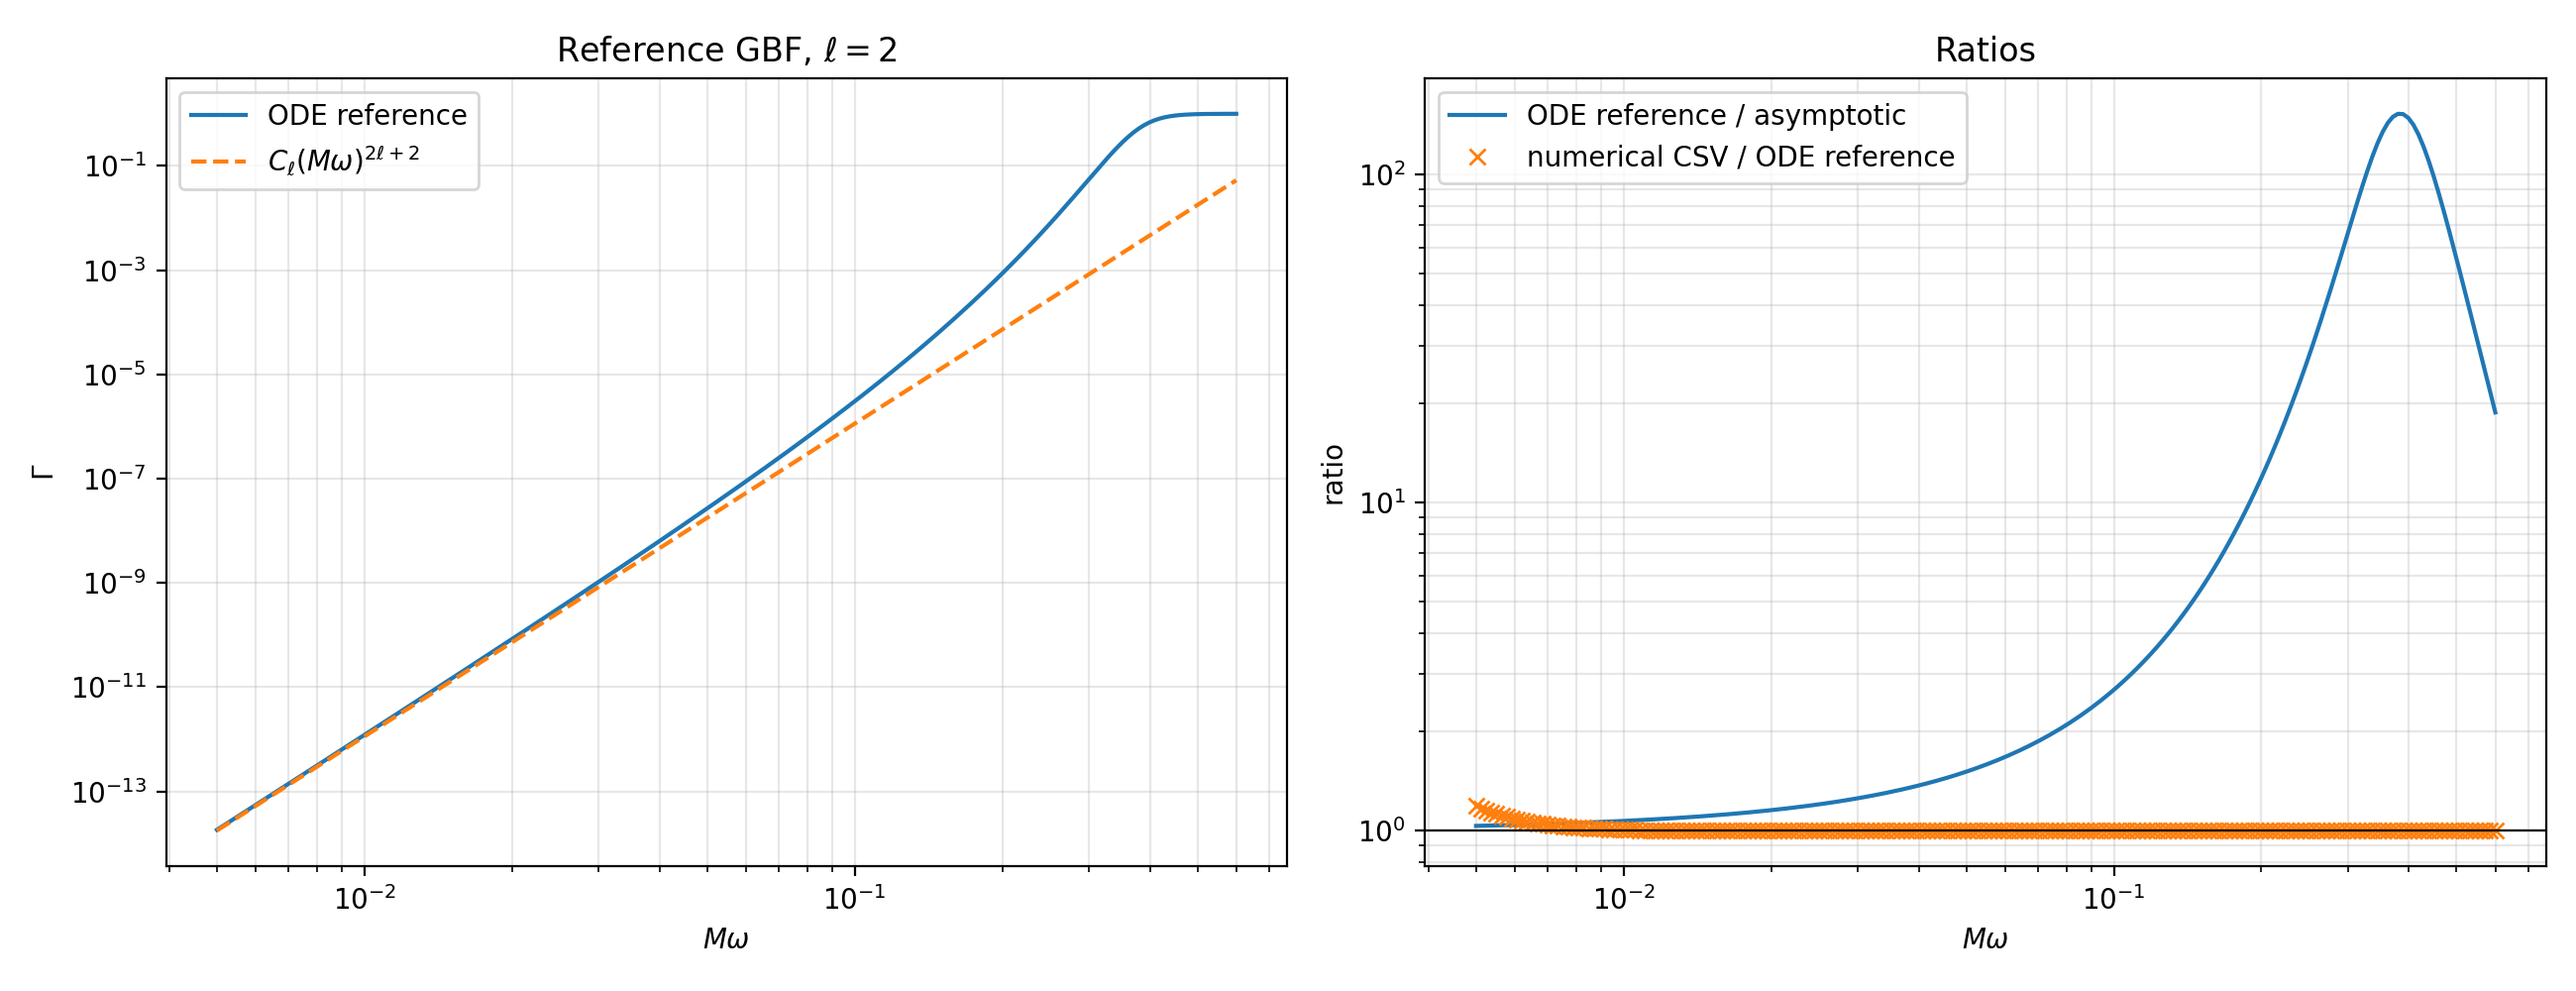

Data behind this chart, as committed beside it:
omega, Momega, GBF, GBF_rel_error_estimate, alpha_re, alpha_im, beta_re, beta_im, flux_error_scaled, basis_wronskian_error, series_terms, series_tail, rho_match, GBF_asymptotic, GBF_over_asymptotic
0.01, 5.0000000000e-03, 1.836777584949957e-14, 1.776e-11, 4.480725439101377e+05, -7.364944269539136e+06, 2.884648307888645e+05, 7.372920801108638e+06, -2.152e-16, 1.735e-16, 14, 6.489e-19, 3.700000e+03, 1.777777777777778e-14, 1.033
0.01024, 5.1217473488e-03, 2.123747789601007e-14, nan, 4.251321363532303e+05, -6.848783334108883e+06, 2.730951186323506e+05, 6.856528972235590e+06, -2.489e-16, 1.693e-16, 14, 6.647e-19, 3.612049e+03, 2.053838804511557e-14, 1.034
0.01049, 5.2464591809e-03, 2.455605449675593e-14, nan, 4.033546373592055e+05, -6.368709405240102e+06, 2.585311639079604e+05, 6.376230554893722e+06, 9.592e-17, 4.960e-16, 14, 6.809e-19, 3.526188e+03, 2.372767782141072e-14, 1.035
0.01075, 5.3742076801e-03, 2.839381639952680e-14, nan, 3.826815051778012e+05, -5.922203202783409e+06, 2.447312362479319e+05, 5.929506095069535e+06, 1.109e-16, 1.614e-16, 14, 6.975e-19, 3.442368e+03, 2.741221431594090e-14, 1.036
0.01101, 5.5050667874e-03, 3.283210620149175e-14, nan, 3.630571295436332e+05, -5.506921160413076e+06, 2.316557462341907e+05, 5.514011857219155e+06, 1.283e-16, 1.576e-16, 14, 7.145e-19, 3.360541e+03, 3.166890158231248e-14, 1.037
0.01128, 5.6391122447e-03, 3.796503275672858e-14, nan, 3.444286855021486e+05, -5.120683177092431e+06, 2.192671363787877e+05, 5.127567575611014e+06, 2.966e-16, 3.076e-16, 14, 7.319e-19, 3.280658e+03, 3.658658566838098e-14, 1.038
0.01155, 5.7764216377e-03, 4.390147892641364e-14, nan, 3.267459945038289e+05, -4.761461222004665e+06, 2.075297776319316e+05, 4.768145059137096e+06, 8.575e-17, 4.505e-16, 14, 7.497e-19, 3.202675e+03, 4.226790902079782e-14, 1.039
0.01183, 5.9170744416e-03, 5.076742587543422e-14, nan, 3.099613924109415e+05, -4.427368733552283e+06, 1.964098711240721e+05, 4.433857590196792e+06, -1.983e-16, 0.000e+00, 14, 7.680e-19, 3.126545e+03, 4.883145284951926e-14, 1.04
0.01212, 6.0611520668e-03, 5.870864397364648e-14, nan, 2.940296040430045e+05, -4.116650757046530e+06, 1.858753548818932e+05, 4.122950062272400e+06, 0.000e+00, 1.431e-16, 14, 7.867e-19, 3.052225e+03, 5.641421216794819e-14, 1.041
0.01242, 6.2087379057e-03, 6.789380830291654e-14, nan, 2.789076239775606e+05, -3.827674769671258e+06, 1.758958152727963e+05, 3.833789804783153e+06, -1.989e-16, 2.794e-16, 14, 8.058e-19, 2.979672e+03, 6.517445516802007e-14, 1.042
0.01272, 6.3599173816e-03, 7.851810598229187e-14, 2.139e-11, 2.645546032625449e+05, -3.558922144833684e+06, 1.664424029259995e+05, 3.564858047328421e+06, 1.534e-16, 1.364e-16, 14, 8.255e-19, 2.908843e+03, 7.529502661142535e-14, 1.043
0.01303, 6.5147779975e-03, 9.080741320508876e-14, nan, 2.509317417771986e+05, -3.308980211320648e+06, 1.574877529299614e+05, 3.314741978739681e+06, -8.868e-17, 0.000e+00, 14, 8.456e-19, 2.839698e+03, 8.698716418571761e-14, 1.044
0.01335, 6.6734093873e-03, 1.050231322630827e-13, nan, 2.380021859287033e+05, -3.076534865882361e+06, 1.490059090564932e+05, 3.082127359562204e+06, 2.051e-16, 1.300e-16, 14, 8.662e-19, 2.772196e+03, 1.004949074807127e-13, 1.045
0.01367, 6.8359033673e-03, 1.214677931957905e-13, nan, 2.257309314675747e+05, -2.860363700681461e+06, 1.409722518283603e+05, 2.865791649406984e+06, -5.931e-17, 6.344e-16, 14, 8.873e-19, 2.706299e+03, 1.161001916098236e-13, 1.046
0.014, 7.0023539896e-03, 1.404915413960396e-13, nan, 2.140847310280201e+05, -2.659329609401507e+06, 1.333634302995370e+05, 2.664597612953342e+06, 2.058e-16, 2.477e-16, 14, 9.089e-19, 2.641969e+03, 1.341287317909587e-13, 1.047
0.01435, 7.1728575963e-03, 1.624996517081125e-13, nan, 2.030320065108943e+05, -2.472374839695336e+06, 1.261572971385790e+05, 2.477487372319800e+06, 0.000e+00, 3.628e-16, 14, 9.310e-19, 2.579167e+03, 1.549568217106090e-13, 1.049
0.0147, 7.3475128753e-03, 1.879612321934459e-13, nan, 1.925427655530376e+05, -2.298515459330033e+06, 1.193328471850540e+05, 2.303476873104584e+06, 9.178e-17, 3.541e-16, 14, 9.537e-19, 2.517859e+03, 1.790191875673281e-13, 1.05
0.01505, 7.5264209179e-03, 2.174193065165798e-13, nan, 1.825885223094708e+05, -2.136836208496906e+06, 1.128701590241303e+05, 2.141650736610304e+06, -2.123e-16, 5.762e-16, 14, 9.769e-19, 2.458008e+03, 2.068180617250750e-13, 1.051
0.01542, 7.7096852764e-03, 2.515024942420775e-13, nan, 1.731422221436804e+05, -1.986485710797014e+06, 1.067503395513151e+05, 1.991157470742645e+06, -1.842e-16, 1.125e-16, 14, 1.001e-18, 2.399579e+03, 2.389336653627145e-13, 1.053
0.01579, 7.8974120248e-03, 2.909385433096230e-13, nan, 1.641781700681796e+05, -1.846672018029836e+06, 1.009554713531196e+05, 1.851205014714521e+06, 7.103e-17, 0.000e+00, 15, 1.884e-19, 2.342540e+03, 2.760363189146935e-13, 1.054
0.01618, 8.0897098200e-03, 3.365700096280763e-13, 1.796e-11, 1.556719627478789e+05, -1.716658465518496e+06, 9.546856276062409e+04, 1.721056594288961e+06, -2.465e-16, 2.144e-16, 15, 1.930e-19, 2.286856e+03, 3.189004330733576e-13, 1.055
0.01657, 8.2866899646e-03, 3.893724259311247e-13, nan, 1.476004238915736e+05, -1.595759816337392e+06, 9.027350044278453e+04, 1.600026865926608e+06, 9.506e-17, 4.187e-16, 15, 1.977e-19, 2.232496e+03, 3.684206723746517e-13, 1.057
0.01698, 8.4884664713e-03, 4.504753568400334e-13, nan, 1.399415428597172e+05, -1.483338674314901e+06, 8.535500440750635e+04, 1.487478329710332e+06, 1.100e-16, 0.000e+00, 15, 2.025e-19, 2.179428e+03, 4.256306287353553e-13, 1.058
0.01739, 8.6951561289e-03, 5.211868007251708e-13, nan, 1.326744163356565e+05, -1.378802147069199e+06, 8.069858529610399e+04, 1.382817992305151e+06, 1.272e-16, 1.995e-16, 15, 2.074e-19, 2.127621e+03, 4.917243946979955e-13, 1.06
0.01781, 8.9068785700e-03, 6.030214728458247e-13, nan, 1.257791928978855e+05, -1.281598741677786e+06, 7.629050384407540e+04, 1.285494262553647e+06, 2.208e-16, 0.000e+00, 15, 2.125e-19, 2.077046e+03, 5.680814866625808e-13, 1.062
0.01825, 9.1237563404e-03, 6.977335901178630e-13, nan, 1.192370203605701e+05, -1.191215476742811e+06, 7.211773241090849e+04, 1.194994063469345e+06, -1.703e-16, 7.605e-16, 15, 2.177e-19, 2.027674e+03, 6.562956383056234e-13, 1.063
0.01869, 9.3459149694e-03, 8.073548775546048e-13, nan, 1.130299957354270e+05, -1.107175195795813e+06, 6.816791846407374e+04, 1.110840145571235e+06, 9.855e-17, 3.712e-16, 15, 2.230e-19, 1.979474e+03, 7.582080651658714e-13, 1.065
0.01915, 9.5734830433e-03, 9.342386323189525e-13, nan, 1.071411176911096e+05, -1.029034067996684e+06, 6.442934992519616e+04, 1.032588587514467e+06, 1.140e-16, 5.436e-16, 15, 2.284e-19, 1.932421e+03, 8.759458946988531e-13, 1.067
0.01961, 9.8065922791e-03, 1.081110815956226e-12, nan, 1.015542413819587e+05, -9.563792630826661e+05, 6.089092227983855e+04, 9.598264709728106e+05, -1.980e-16, 0.000e+00, 15, 2.340e-19, 1.886486e+03, 1.011966563916617e-12, 1.068
0.02009, 1.0045377601e-02, 1.251129301892625e-12, nan, 9.625403553159967e+04, -8.888267884174475e+05, 5.754210736533825e+04, 8.921697176230251e+05, 7.636e-17, 1.727e-16, 15, 2.397e-19, 1.841643e+03, 1.169109111285098e-12, 1.07
0.02058, 1.0289977219e-02, 1.447952587182783e-12, 1.328e-11, 9.122594165633147e+04, -8.260194768525072e+05, 5.437292374741995e+04, 8.292610769431612e+05, -8.838e-17, 1.686e-16, 15, 2.455e-19, 1.797866e+03, 1.350653433449262e-12, 1.072
0.02108, 1.0540532708e-02, 1.675819489039654e-12, nan, 8.645613532373180e+04, -7.676251148822343e+05, 5.137390860897479e+04, 7.707682543062574e+05, 1.023e-16, 1.646e-16, 15, 2.515e-19, 1.755130e+03, 1.560388743598980e-12, 1.074
0.02159, 1.0797189091e-02, 1.939641592644713e-12, nan, 8.193148934553462e+04, -7.133347013173690e+05, 4.853609107282605e+04, 7.163821695940568e+05, -1.184e-16, 0.000e+00, 15, 2.577e-19, 1.713409e+03, 1.802692660346224e-12, 1.076
0.02212, 1.1060094920e-02, 2.245110502816402e-12, nan, 7.763953880675754e+04, -6.628608273844223e+05, 4.585096688473466e+04, 6.658153372382030e+05, -6.852e-17, 4.705e-16, 15, 2.639e-19, 1.672680e+03, 2.082622577865326e-12, 1.078
0.02266, 1.1329402367e-02, 2.598822284981418e-12, nan, 7.356844784219039e+04, -6.159361697825532e+05, 4.331047439010892e+04, 6.188003592204961e+05, -1.586e-16, 0.000e+00, 15, 2.704e-19, 1.632919e+03, 2.406021224384080e-12, 1.08
0.02321, 1.1605267307e-02, 3.008421868099073e-12, nan, 6.970697807297947e+04, -5.723120888318046e+05, 4.090697173528667e+04, 5.750885231662502e+05, -1.836e-16, 1.495e-16, 15, 2.770e-19, 1.594104e+03, 2.779638612254119e-12, 1.082
0.02378, 1.1887849412e-02, 3.482770633259641e-12, nan, 6.604445860823967e+04, -5.317573243602465e+05, 3.863321524140475e+04, 5.344484981761436e+05, -5.314e-16, 0.000e+00, 15, 2.837e-19, 1.556211e+03, 3.211272924955965e-12, 1.085
0.02435, 1.2177312242e-02, 4.032140935167156e-12, nan, 6.257075757437712e+04, -4.940567825962052e+05, 3.648233886588614e+04, 4.966651216691383e+05, 3.076e-16, 2.849e-16, 15, 2.906e-19, 1.519219e+03, 3.709933281647940e-12, 1.087
0.02495, 1.2473823338e-02, 4.668441916756561e-12, nan, 5.927625503242902e+04, -4.590104076023511e+05, 3.444783473351943e+04, 4.615382707632362e+05, -4.274e-16, 2.781e-16, 15, 2.977e-19, 1.483106e+03, 4.286027776498560e-12, 1.089
0.02556, 1.2777554322e-02, 5.405481686303864e-12, nan, 5.615181727035034e+04, -4.264321314586053e+05, 3.252353465297502e+04, 4.288818124096297e+05, -8.248e-17, 1.358e-16, 15, 3.050e-19, 1.447851e+03, 4.951580717580261e-12, 1.092
0.02618, 1.3088680994e-02, 6.259271756501051e-12, 9.035e-11, 5.318877237385595e+04, -3.961488976633826e+05, 3.070359257967070e+04, 3.985226267456499e+05, 9.551e-17, 5.301e-16, 15, 3.124e-19, 1.413435e+03, 5.720483599558604e-12, 1.094
0.02681, 1.3407383436e-02, 7.248380610154908e-12, nan, 5.037888702023878e+04, -3.679997526522977e+05, 2.898246797776599e+04, 3.702996985665368e+05, 1.106e-16, 2.588e-16, 15, 3.201e-19, 1.379837e+03, 6.608785048506793e-12, 1.097
0.02747, 1.3733846114e-02, 8.394344382437041e-12, nan, 4.771434443207143e+04, -3.418350006885996e+05, 2.735491003328485e+04, 3.440632721701462e+05, 6.404e-17, 0.000e+00, 15, 3.279e-19, 1.347037e+03, 7.635025790605715e-12, 1.099
0.02814, 1.4068257984e-02, 9.722143961386296e-12, nan, 4.518772343368259e+04, -3.175154177081637e+05, 2.581594267567801e+04, 3.196740651574269e+05, 7.417e-17, 1.233e-16, 15, 3.359e-19, 1.315017e+03, 8.820625636233276e-12, 1.102
0.02882, 1.4410812607e-02, 1.126075933807070e-11, nan, 4.279197855592547e+04, -2.949115200070809e+05, 2.436085036736427e+04, 2.970025370767001e+05, -8.591e-17, 2.408e-16, 15, 3.441e-19, 1.283758e+03, 1.019033055661800e-11, 1.105
0.02952, 1.4761708252e-02, 1.304381382179005e-11, nan, 4.052042113610449e+04, -2.739028839494722e+05, 2.298516462118862e+04, 2.759282090892885e+05, 9.952e-17, 1.175e-16, 15, 3.525e-19, 1.253242e+03, 1.177272918448983e-11, 1.108
0.03024, 1.5121148021e-02, 1.511032281705410e-11, nan, 3.836670136403578e+04, -2.543775131391382e+05, 2.168465120927376e+04, 2.563390311001071e+05, -1.729e-16, 2.294e-16, 15, 3.611e-19, 1.223452e+03, 1.360084951918738e-11, 1.111
0.03098, 1.5489339957e-02, 1.750556428842636e-11, nan, 3.632479122729326e+04, -2.362312497433085e+05, 2.045529802849627e+04, 2.381307930414654e+05, 0.000e+00, 0.000e+00, 15, 3.699e-19, 1.194370e+03, 1.571284829071654e-11, 1.114
0.03173, 1.5866497172e-02, 2.028209087431200e-11, nan, 3.438896831027295e+04, -2.193672268939677e+05, 1.929330358779343e+04, 2.212065772355418e+05, -7.737e-17, 2.187e-16, 15, 3.789e-19, 1.165979e+03, 1.815280737124316e-11, 1.117
0.03251, 1.6252837965e-02, 2.350090692346013e-11, nan, 3.255380040276183e+04, -2.036953592955829e+05, 1.819506608843720e+04, 2.054762489638568e+05, -8.965e-17, 0.000e+00, 15, 3.882e-19, 1.138263e+03, 2.097165385680890e-11, 1.121
0.0333, 1.6648585952e-02, 2.723283759194338e-11, 1.658e-11, 3.081413088534772e+04, -1.891318693892469e+05, 1.715717306140036e+04, 1.908559825953371e+05, 1.039e-16, 0.000e+00, 15, 3.976e-19, 1.111205e+03, 2.422822302331797e-11, 1.124
0.03411, 1.7053970192e-02, 3.156012166439629e-11, nan, 2.916506483995499e+04, -1.755988465735901e+05, 1.617639154150651e+04, 1.772678207706911e+05, 3.612e-16, 0.000e+00, 15, 4.073e-19, 1.084791e+03, 2.799048634292854e-11, 1.128
0.03494, 1.7469225323e-02, 3.657826503874895e-11, nan, 2.760195586088517e+04, -1.630238371943338e+05, 1.524965874412132e+04, 1.646392643572570e+05, 0.000e+00, 0.000e+00, 15, 4.173e-19, 1.059005e+03, 3.233697019214478e-11, 1.131
0.03579, 1.7894591697e-02, 4.239819799461958e-11, nan, 2.612039352585510e+04, -1.513394631499581e+05, 1.437407322171167e+04, 1.529028910206734e+05, 4.043e-16, 3.878e-16, 15, 4.275e-19, 1.033832e+03, 3.735839486304031e-11, 1.135
0.03666, 1.8330315516e-02, 4.914878658985148e-11, nan, 2.471619149556310e+04, -1.404830671172053e+05, 1.354688647579704e+04, 1.419960004173160e+05, 2.812e-16, 1.893e-16, 15, 4.379e-19, 1.009257e+03, 4.315956808723726e-11, 1.139
0.03755, 1.8776648979e-02, 5.697975698194350e-11, nan, 2.338537620971307e+04, -1.303963825425599e+05, 1.276549500008749e+04, 1.318602841535622e+05, -1.087e-16, 0.000e+00, 15, 4.486e-19, 9.852663e+02, 4.986157259448369e-11, 1.143
0.03847, 1.9233850426e-02, 6.606510136885461e-11, nan, 2.212417615046076e+04, -1.210252266701210e+05, 1.202743273376103e+04, 1.224415187823381e+05, -6.300e-17, 1.804e-16, 15, 4.596e-19, 9.618459e+02, 5.760429336479280e-11, 1.147
0.0394, 1.9702184485e-02, 7.660704582974246e-11, nan, 2.092901164452058e+04, -1.123192150007174e+05, 1.133036390318225e+04, 1.136892802317586e+05, -1.461e-16, 1.761e-16, 15, 4.708e-19, 9.389822e+02, 6.654933732323201e-11, 1.151
0.04036, 2.0181922230e-02, 8.884067392434879e-11, nan, 1.979648517622722e+04, -1.042314956856234e+05, 1.067207623314079e+04, 1.055566781689759e+05, 0.000e+00, 3.438e-16, 15, 4.824e-19, 9.166619e+02, 7.688340641755302e-11, 1.156
0.04135, 2.0673341335e-02, 1.030393158109509e-10, nan, 1.872337218931667e+04, -9.671850246827771e+04, 1.005047450682431e+04, 9.800010891337616e+04, 3.931e-16, 0.000e+00, 15, 4.942e-19, 8.948723e+02, 8.882219448191437e-11, 1.16
... 140 more rows
